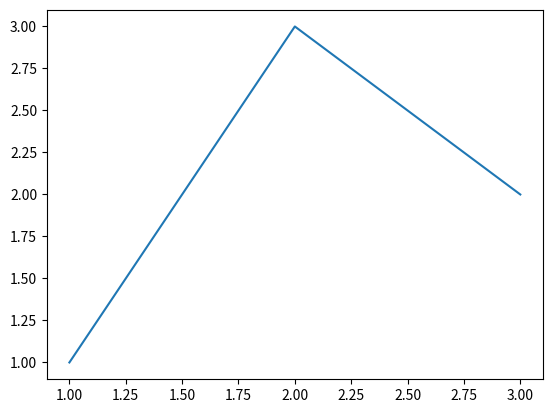

Reproduce this figure in Python.
import matplotlib.pyplot as plt


def on_scroll(event):
    # 检查是否按下Ctrl键（兼容不同系统的修饰键名称）
    modifiers = event.modifiers if event.modifiers else set()
    if not ({'ctrl', 'control'} & modifiers):  # 检查是否包含ctrl或control
        return
    if event.inaxes is None:
        return
    
    # 确定缩放方向
    scale_factor = 0.9 if event.step > 0 else 1.1
    
    ax = event.inaxes
    x, y = event.xdata, event.ydata
    
    # 计算新的坐标范围（以鼠标位置为中心）
    def adjust_lim(current_lim, cursor_pos, scale):
        new_length = (current_lim[1] - current_lim[0]) * scale
        low = cursor_pos - (cursor_pos - current_lim[0]) * scale
        high = cursor_pos + (current_lim[1] - cursor_pos) * scale
        return (low, high)
    
    ax.set_xlim(adjust_lim(ax.get_xlim(), x, scale_factor))
    ax.set_ylim(adjust_lim(ax.get_ylim(), y, scale_factor))
    ax.figure.canvas.draw_idle()

fig, ax = plt.subplots()
ax.plot([1, 2, 3], [1, 3, 2])
fig.canvas.mpl_connect('scroll_event', on_scroll)
plt.show()